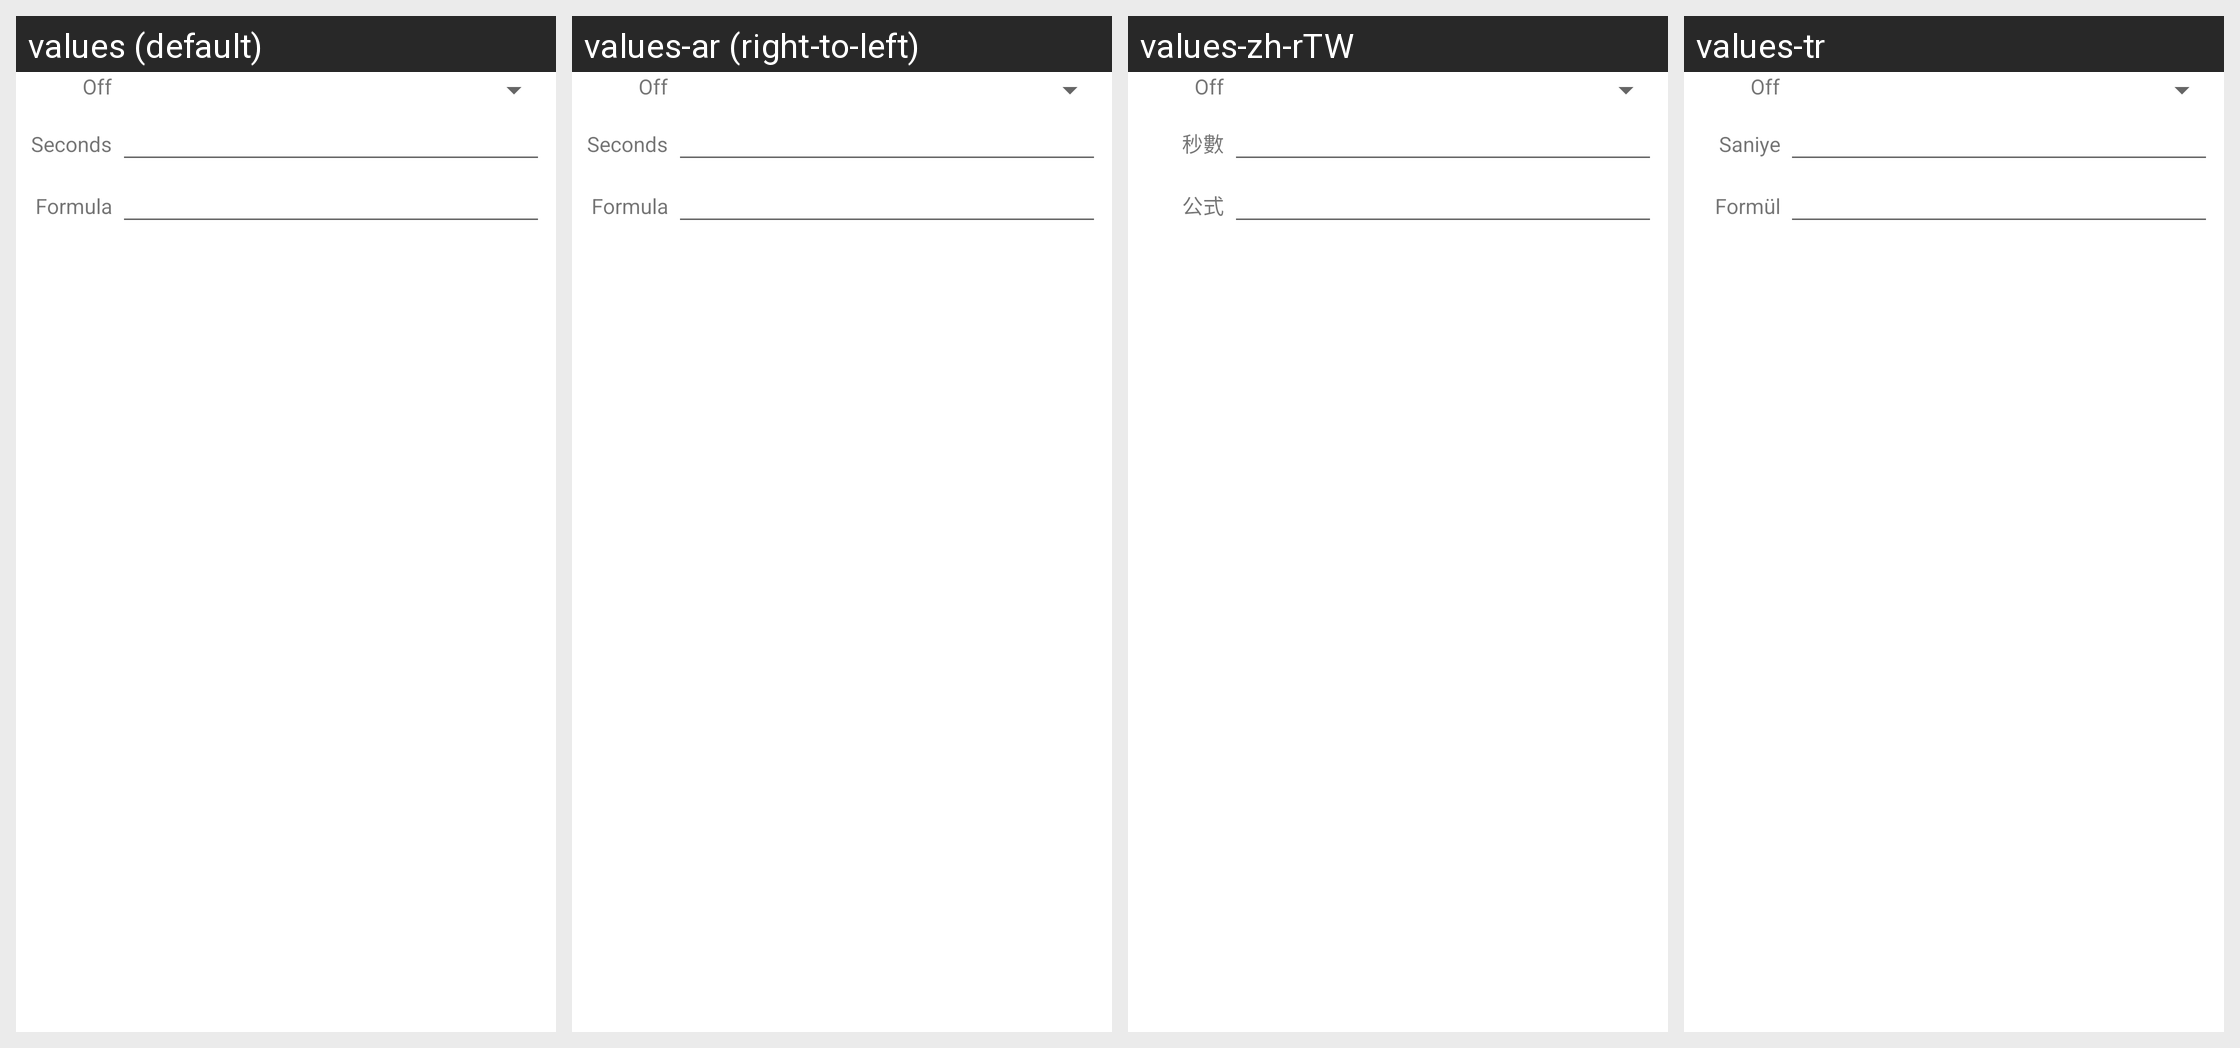

For this localized Android screen grid, give each drawn string resource with its value in every locale shown.
Android screen res/layout/kw_dialog_global_switch_mode.xml rendered under 4 locales, left to right: values (default), values-ar (right-to-left), values-zh-rTW, values-tr. Device: Nexus 5 (rendered at 1080×1920; each locale shown at half size, 540×960, under a caption strip naming it); theme AppTheme.
Other locales in the repository, not shown: values-bg, values-ca, values-cs, values-de, values-el, values-es, values-fr, values-he, values-hu, values-hy, values-in, values-it, values-ja, values-ko, values-lt, values-nl, values-pl, values-pt, values-ro, values-ru, values-sk, values-sv, values-vi, values-zh-rCN.
Strings drawn on this screen, with the default value and each locale's value (text and hints the layout hard-codes, and strings that could not be matched under every locale, appear in the picture but are not listed):

option_progress_secs
  values: Seconds
  values-ar: Seconds  [not translated; the default value is used]
  values-zh-rTW: 秒數
  values-tr: Saniye

action_formula
  values: Formula
  values-ar: Formula  [not translated; the default value is used]
  values-zh-rTW: 公式
  values-tr: Formül
